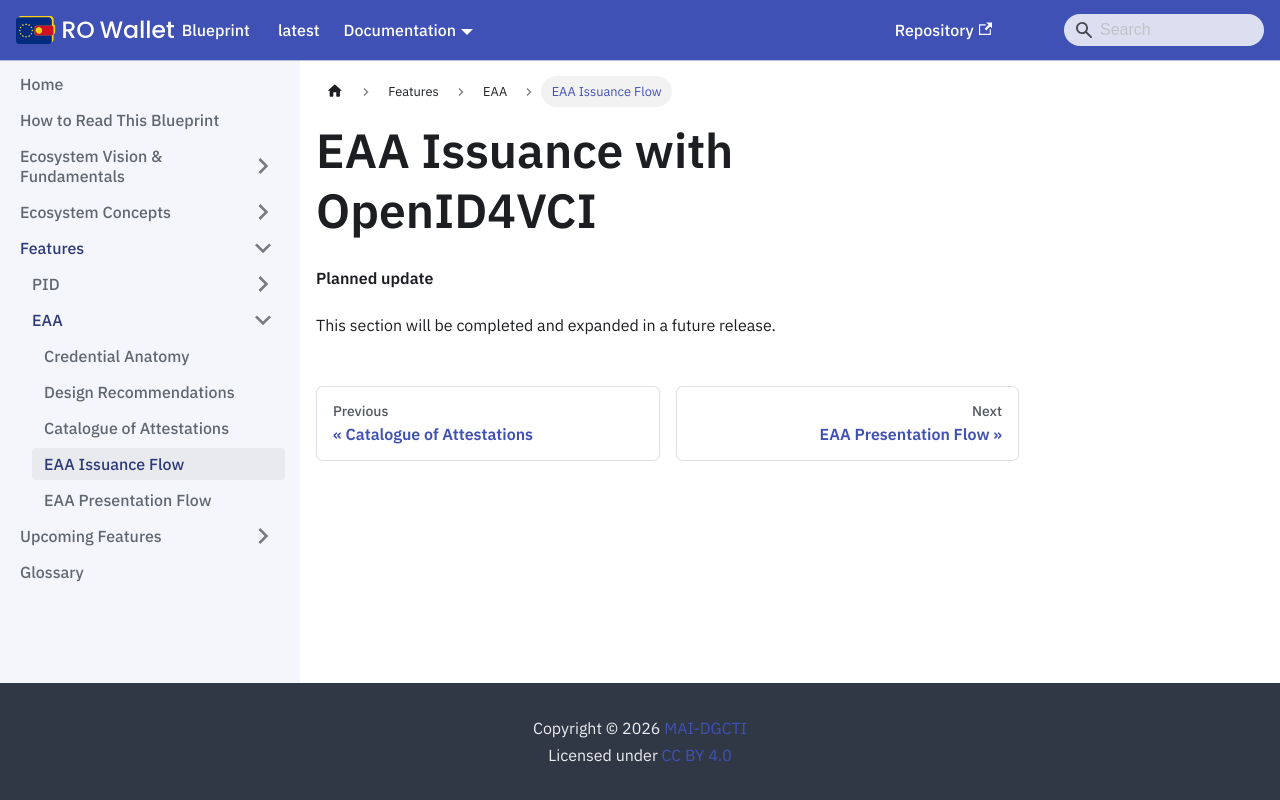

repository: Ministerul-Afacerilor-Interne/rowallet-blueprint · page: content/features/EAA/EAA-Issuance-OpenID4VC/index.html · generator: docusaurus

---
format: md
---
<!-- RO modification: EAA Issuance with OpenID4VCI -->
# EAA Issuance with OpenID4VCI

<!-- Removed in RO Wallet -- not part of this release; the chapter follows in a later release -->

**Planned update**

This section will be completed and expanded in a future release.
